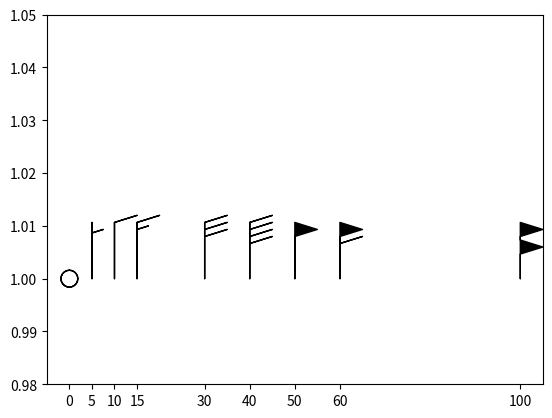

Recreate this plot in Python.
import matplotlib.pyplot as plt
import numpy as np

# north-south speed
# we define speed of the wind from south to north 
# in knots (nautical miles per hour)
V = [0, -5, -10, -15, -30, -40, -50, -60, -100]

# helper to coordinate size of other values with size of V vector
SIZE = len(V)

# east-west speed
# we define speed of the wind in east-west direction
# here, the "horizontal" speed component is 0
# our staff part of the wind barbs is vertical
U = np.zeros(SIZE)

# lon, lat
# we define linear distribution in horizontal manner 
# of wind barbs, to spot increase in speed as we read figure from left to right
y = np.ones(SIZE) 
x = [0, 5, 10, 15, 30, 40, 50, 60, 100]

# plot the barbs
plt.barbs(x, y, U, V, length=9)

# misc settings
plt.xticks(x)
plt.ylim(0.98, 1.05)

plt.show()
